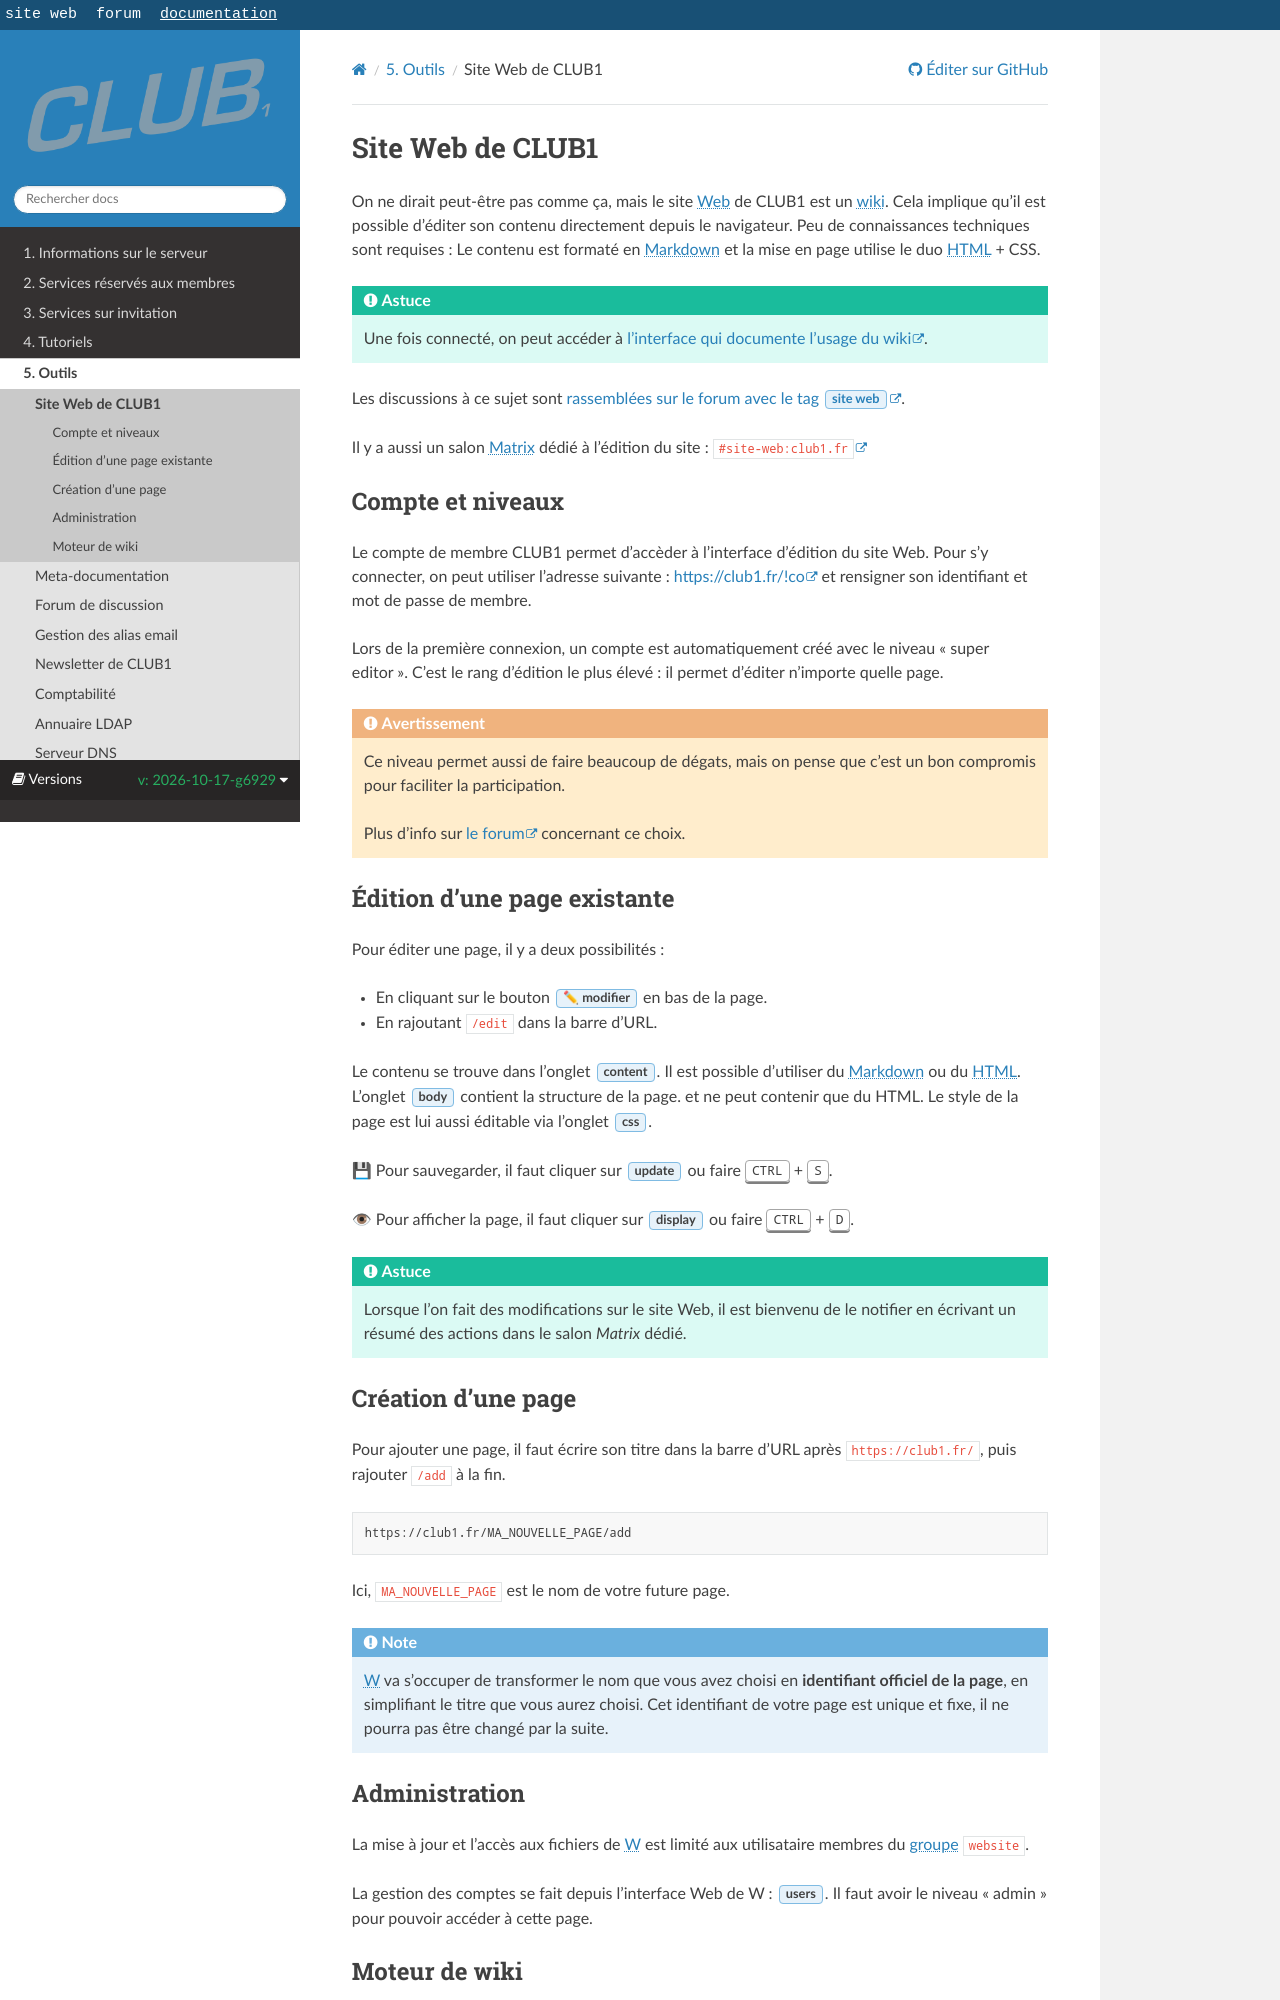

repository: club-1/docs · page: pr-preview/pr-377/fr/outils/site.html · generator: sphinx

Site Web de CLUB1
=================

On ne dirait peut-être pas comme ça, mais le site {term}`Web` de CLUB1 est un {term}`wiki`.
Cela implique qu'il est possible d'éditer son contenu directement depuis le navigateur.
Peu de connaissances techniques sont requises :
Le contenu est formaté en {term}`Markdown`
et la mise en page utilise le duo {term}`HTML` + CSS.

```{tip}
Une fois connecté, on peut accéder à [l'interface qui documente l'usage du wiki](https://club1.fr/!info).
```

Les discussions à ce sujet sont [rassemblées sur le forum avec le tag {guilabel}`site web`](https://forum.club1.fr/t/site-web).

Il y a aussi un salon {term}`Matrix` dédié à l'édition du site : [`#site-web:club1.fr`](matrix:r/site-web:club1.fr)


Compte et niveaux
-----------------

Le compte de membre CLUB1 permet d'accèder à l'interface d'édition du site Web.
Pour s'y connecter, on peut utiliser l'adresse suivante :
<https://club1.fr/!co> et rensigner son identifiant et mot de passe de membre.

Lors de la première connexion, un compte est automatiquement créé avec le niveau "super editor".
C'est le rang d'édition le plus élevé : il permet d'éditer n'importe quelle page.

```{warning}
Ce niveau permet aussi de faire beaucoup de dégats,
mais on pense que c'est un bon compromis pour faciliter la participation.

Plus d'info sur [le forum](https://forum.club1.fr/d/275) concernant ce choix.
```


Édition d'une page existante
----------------------------

Pour éditer une page, il y a deux possibilités :

- En cliquant sur le bouton {guilabel}`✏ modifier` en bas de la page.
- En rajoutant `/edit` dans la barre d'URL.

Le contenu se trouve dans l'onglet {guilabel}`content`.
Il est possible d'utiliser du {term}`Markdown` ou du {term}`HTML`.
L'onglet {guilabel}`body` contient la structure de la page.
et ne peut contenir que du HTML.
Le style de la page est lui aussi éditable via l'onglet {guilabel}`css`.

💾 Pour sauvegarder, il faut cliquer sur {guilabel}`update` ou faire {kbd}`CTRL` + {kbd}`S`.

👁 Pour afficher la page, il faut cliquer sur {guilabel}`display` ou faire {kbd}`CTRL` + {kbd}`D`.

```{tip}
Lorsque l'on fait des modifications sur le site Web,
il est bienvenu de le notifier en écrivant un résumé des actions dans le salon _Matrix_ dédié.
```

Création d'une page
-------------------

Pour ajouter une page, il faut écrire son titre dans la barre d'URL après `https://club1.fr/`,
puis rajouter `/add` à la fin.

    https://club1.fr/MA_NOUVELLE_PAGE/add

Ici, `MA_NOUVELLE_PAGE` est le nom de votre future page.

```{note}
{logiciel}`W` va s'occuper de transformer le nom que vous avez choisi en **identifiant officiel de la page**,
en simplifiant le titre que vous aurez choisi.
Cet identifiant de votre page est unique et fixe, il ne pourra pas être changé par la suite.
```
